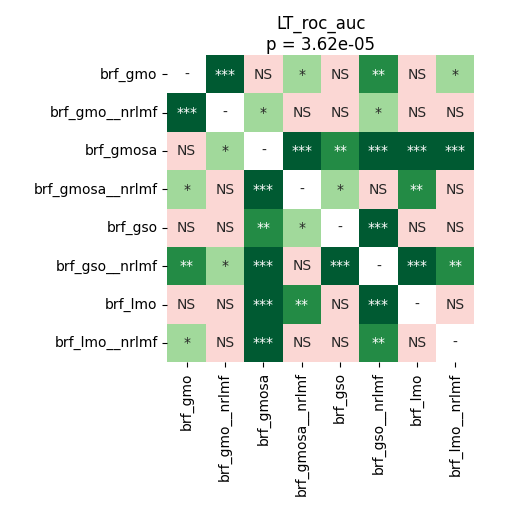

The file beside this chart, header and first rows:
	brf_gmo	brf_gmo__nrlmf	brf_gmosa	brf_gmosa__nrlmf	brf_gso	brf_gso__nrlmf	brf_lmo	brf_lmo__nrlmf
brf_gmo	1.0	0.0001709	0.4065	0.02197	0.3926	0.008545	0.1017	0.01203
brf_gmo__nrlmf	0.0001709	1.0	0.04369	0.3493	0.8209	0.03993	0.8209	0.2121
brf_gmosa	0.4065	0.04369	1.0	0.0001709	0.001068	0.0001709	0.0001709	0.0002848
brf_gmosa__nrlmf	0.02197	0.3493	0.0001709	1.0	0.02197	0.5915	0.002374	0.2121
brf_gso	0.3926	0.8209	0.001068	0.02197	1.0	0.0008545	0.8209	0.095
brf_gso__nrlmf	0.008545	0.03993	0.0001709	0.5915	0.0008545	1.0	0.0001709	0.00282
brf_lmo	0.1017	0.8209	0.0001709	0.002374	0.8209	0.0001709	1.0	0.1541
brf_lmo__nrlmf	0.01203	0.2121	0.0002848	0.2121	0.095	0.00282	0.1541	1.0
